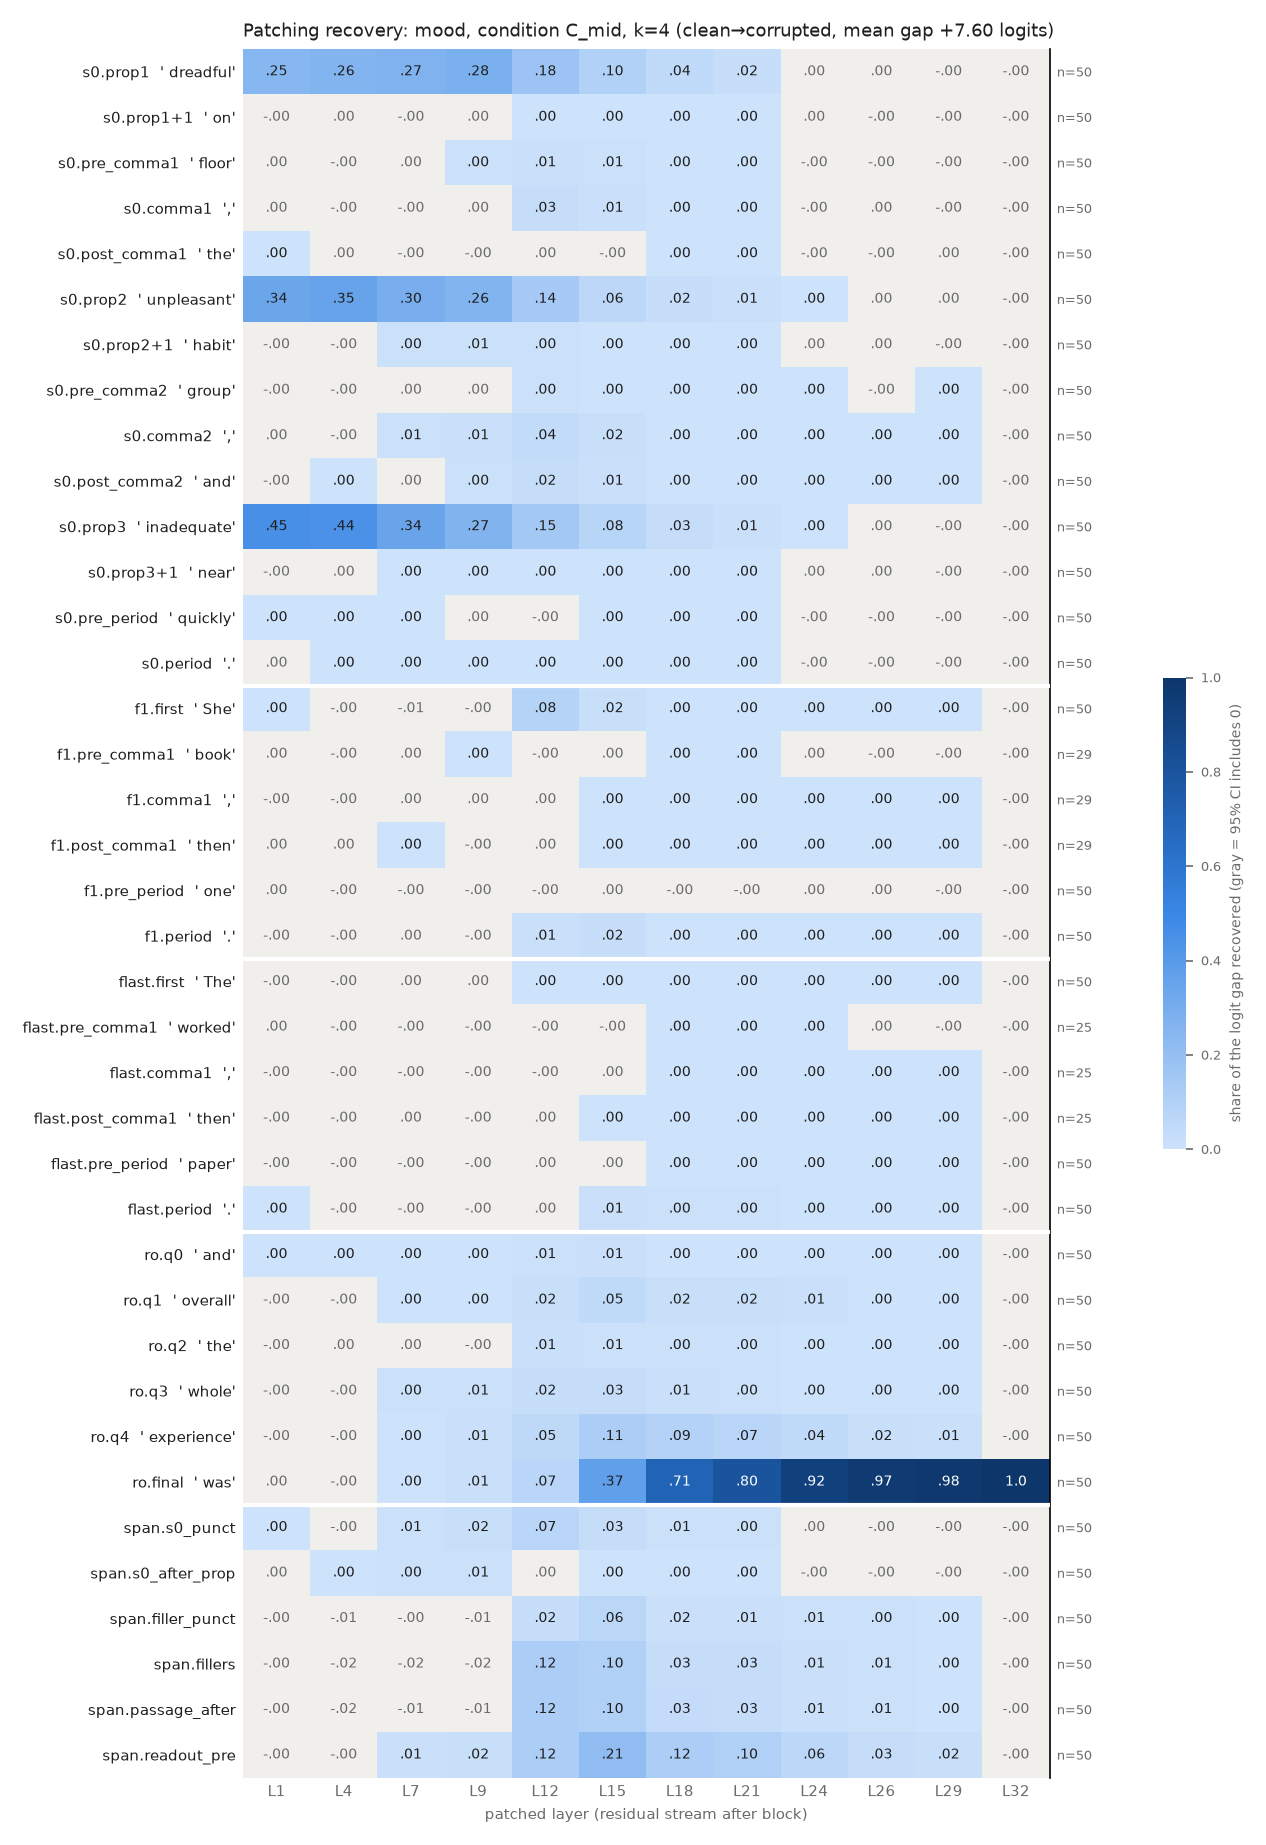

Values plotted in this chart, from the file beside it:
row, example, layer, recovery, ci_lo, ci_hi, n_pairs
s0.prop1, dreadful, 1, 0.2451, 0.2068, 0.2843, 50
s0.prop1, dreadful, 4, 0.259, 0.2232, 0.2953, 50
s0.prop1, dreadful, 7, 0.2713, 0.2377, 0.3063, 50
s0.prop1, dreadful, 9, 0.284, 0.251, 0.3181, 50
s0.prop1, dreadful, 12, 0.1756, 0.1533, 0.1993, 50
s0.prop1, dreadful, 15, 0.09532, 0.08185, 0.1104, 50
s0.prop1, dreadful, 18, 0.04317, 0.03625, 0.05054, 50
s0.prop1, dreadful, 21, 0.02119, 0.01797, 0.0248, 50
s0.prop1, dreadful, 24, 0.0003672, -0.0002701, 0.0009739, 50
s0.prop1, dreadful, 26, 0.0004422, -0.0001755, 0.001039, 50
s0.prop1, dreadful, 29, -0.0006703, -0.001053, -0.0003071, 50
s0.prop1, dreadful, 32, -3.766877783131753e-07, -1.2335706736213488e-06, 5.688961078809771e-07, 50
s0.prop1+1, on, 1, -0.0004957, -0.001146, 0.0001446, 50
s0.prop1+1, on, 4, 0.0009356, -0.001052, 0.003065, 50
s0.prop1+1, on, 7, -0.0003741, -0.003623, 0.003603, 50
s0.prop1+1, on, 9, 0.0007717, -0.001789, 0.00381, 50
s0.prop1+1, on, 12, 0.002443, 0.0005597, 0.004317, 50
s0.prop1+1, on, 15, 0.001449, 0.001175, 0.001766, 50
s0.prop1+1, on, 18, 0.001018, 0.0007671, 0.001282, 50
s0.prop1+1, on, 21, 0.0008435, 0.0006835, 0.00102, 50
s0.prop1+1, on, 24, 1.3209184759515347e-06, -4.1882855802004414e-05, 5.234933199229891e-05, 50
s0.prop1+1, on, 26, -9.253963087227006e-06, -4.85971709663446e-05, 3.408449174989823e-05, 50
s0.prop1+1, on, 29, -1.1483954734841004e-05, -2.8561908114815262e-05, 4.198125152580473e-06, 50
s0.prop1+1, on, 32, -3.766877783131753e-07, -1.2939387557794343e-06, 5.788747881880792e-07, 50
s0.pre_comma1, floor, 1, 0.0001016, -0.0004208, 0.0006129, 50
s0.pre_comma1, floor, 4, -0.0001954, -0.001316, 0.001012, 50
s0.pre_comma1, floor, 7, 0.0009076, -0.001518, 0.003544, 50
s0.pre_comma1, floor, 9, 0.004506, 0.001295, 0.008076, 50
s0.pre_comma1, floor, 12, 0.01046, 0.006116, 0.01556, 50
s0.pre_comma1, floor, 15, 0.005171, 0.003707, 0.006916, 50
s0.pre_comma1, floor, 18, 0.003214, 0.002401, 0.004186, 50
s0.pre_comma1, floor, 21, 0.0018, 0.001228, 0.002507, 50
s0.pre_comma1, floor, 24, -4.762086893435162e-05, -0.0001761, 4.494475681572987e-05, 50
s0.pre_comma1, floor, 26, -0.0001124, -0.0002682, -7.583299272175599e-06, 50
s0.pre_comma1, floor, 29, -5.9406173891843165e-05, -0.0001818, 1.9553986339022367e-05, 50
s0.pre_comma1, floor, 32, -3.766877783131753e-07, -1.2649448507510813e-06, 5.706959303072047e-07, 50
s0.comma1, ,, 1, 4.961731415941145e-05, -4.89950826483594e-05, 0.0001526, 50
s0.comma1, ,, 4, -0.0008329, -0.001902, 0.0002392, 50
s0.comma1, ,, 7, -0.0007223, -0.004125, 0.003299, 50
s0.comma1, ,, 9, 0.003563, -0.0001354, 0.007905, 50
s0.comma1, ,, 12, 0.0267, 0.01906, 0.03548, 50
s0.comma1, ,, 15, 0.01044, 0.008439, 0.01261, 50
s0.comma1, ,, 18, 0.003051, 0.002613, 0.003497, 50
s0.comma1, ,, 21, 0.00216, 0.001804, 0.002541, 50
s0.comma1, ,, 24, -5.7256542303602646e-06, -0.0001447, 0.0001398, 50
s0.comma1, ,, 26, 3.5509101235655327e-06, -0.0001245, 0.0001344, 50
s0.comma1, ,, 29, -4.678462206649637e-06, -0.0001068, 9.658831997531343e-05, 50
s0.comma1, ,, 32, -3.766877783131753e-07, -1.2803649757348506e-06, 5.62230053562049e-07, 50
s0.post_comma1, the, 1, 7.950623374263421e-05, 3.556412889835444e-05, 0.0001272, 50
s0.post_comma1, the, 4, 6.198774079921613e-05, -0.0001824, 0.0003388, 50
s0.post_comma1, the, 7, -0.001434, -0.001998, -0.000928, 50
s0.post_comma1, the, 9, -0.0006563, -0.001138, -0.0001841, 50
s0.post_comma1, the, 12, 0.0002044, -0.0003237, 0.0007671, 50
s0.post_comma1, the, 15, -0.0004153, -0.0006786, -0.0001381, 50
s0.post_comma1, the, 18, 0.0002523, 0.0001196, 0.0004102, 50
s0.post_comma1, the, 21, 0.0004001, 0.000313, 0.0005132, 50
s0.post_comma1, the, 24, -3.6079155406835924e-05, -7.980738815529701e-05, 8.973878926826762e-06, 50
s0.post_comma1, the, 26, -5.1108997761531625e-05, -9.156778431231415e-05, -1.301285169958612e-05, 50
s0.post_comma1, the, 29, 1.2114278950551719e-05, -6.728075644694962e-06, 3.013403385643638e-05, 50
s0.post_comma1, the, 32, -3.766877783131753e-07, -1.2866454384845689e-06, 5.782050491296613e-07, 50
... 396 more rows
